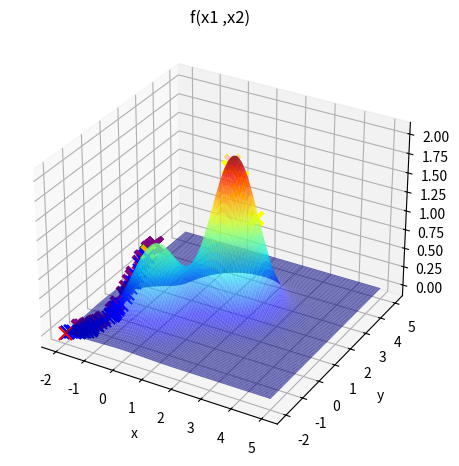

Generate this figure with matplotlib:
import numpy as np
import matplotlib.pyplot as plt
import statistics
import random

def perturb(x,e):
    return np.random.uniform(low=x-e,high=x+e) # Esta função recebe uma permutação x (representando a ordem de visitação das cidades) e troca aleatoriamente dois elementos para criar uma nova solução candidata.

def f(x1, x2):
    term1 = np.exp(-(x1 ** 2 + x2 ** 2))
    term2 = 2 * np.exp(-((x1 - 1.7) ** 2 + (x2 - 1.7) ** 2))
    return term1 + term2

def calcular_moda(resultados):
    resultados_tuplas = [(resultado['x1'], resultado['x2'], resultado['f']) for resultado in resultados]
    return statistics.mode(resultados_tuplas)

def verifica_restricao(x1, x2):
    """Verifica se x1 e x2 estão dentro dos limites x_l e x_u."""
    return -2 <= x1 <= 4 and -2 <= x2 <= 5

limiin = -2
limisu =  -2

x1 = np.linspace(-2, 5, 1000)
X1 , X2 = np.meshgrid(x1 , x1 ) #cria duas matrizes bidimensionais X1 e X2 usando os valores de x1. Imagine uma grade onde cada ponto representa um valor de x1 e x2.
Y = f(X1 , X2)

x_otimo = limiin
x2_otimo = limisu
# x_otimo = np.random.uniform(low=-2,high=2)
f_otimo = f(x_otimo, x2_otimo)  #calcula o valor inicial da função no ponto inicial.

e = .1
max_it = 1000   #define o número máximo de iterações do algoritmo.
max_vizinhos = 20  #define o número máximo de candidatos a serem explorados por iteração.
i = 0
t = 8
R = 100
#fazendo o grafico 3d
fig = plt.figure()
ax = fig.add_subplot(projection ='3d')
ax.plot_surface(X1, X2, Y, rstride =10 , cstride =10 , alpha =0.6 , cmap ='jet') # plota a superfície 3D usando os valores de X1, X2, e Y

melhoria = True
#plt.plot(x1, f(x1)) # plota o gráfico da função f(x) usando os valores de x_axis.

ax.scatter(x_otimo,x2_otimo,f_otimo,color='red',s=90,marker='x')

#algoritimo de hill cabling

solucoes1 = []
for p in range(R):
    while i<max_it and melhoria:
        melhoria = False
        contador = 0
        for j in range(max_vizinhos):
            x_candidato = perturb(x_otimo,e)
            x2_candidato = perturb(x2_otimo,e)
            if verifica_restricao(x_candidato, x2_candidato):
                f_candidato = f(x_candidato, x2_candidato)
                if(f_candidato>f_otimo):
                    melhoria = True
                    x_otimo = x_candidato
                    x2_otimo = x2_candidato
                    f_otimo = f_candidato
                    ax.scatter(x_otimo,x2_otimo,f_otimo,color='blue',s=90,marker='x')
                    contador = 0
                    break
                else:
                    contador+=1
                    if(contador>=t):  #poss´ıvel parada antecipada
                        print("contador maior q t")
                        max_it = 1000
                        break
        i+=1
    novo_resultado = {'x_otimo': x_otimo, 'x2_otimo': x2_otimo, 'f_otimo': f_otimo}
    solucoes1.append(novo_resultado)
    ax.scatter(x_otimo, x2_otimo, f_otimo,color='green',s=90,marker='x',linewidth=3)

plt.pause(.5)
# Converte cada dicionário em uma tupla e adiciona à lista de resultados
resultados_tuplas = [(resultado['x_otimo'], resultado['x2_otimo'], resultado['f_otimo']) for resultado in solucoes1]

# Calcula a moda das tuplas de resultados
moda_resultados = statistics.mode(resultados_tuplas)

print("a moda do hillcabling é: ",moda_resultados)
x_moda = moda_resultados[0]
x2_moda = moda_resultados[1]
f_moda = moda_resultados[2]

ax.scatter(x_moda, x2_moda, f_moda, color='orange', s=90, marker='x', linewidth=3)

#busca local aleatoria


Nmax = 1000 # Passo 1: Definir uma quantidade máxima de iterações Nmax


sigma = 0.1
x_otimo = random.uniform(limiin, 4)
x2_otimo = random.uniform(limiin, 5)
f_otimo = f(x_otimo, x2_otimo)
i = 0
solucoes2 = []
for p in range(R):
    while i < Nmax:
        n = random.normalvariate(0, sigma)
        contador = 0
        x_candidato = x_otimo + n
        x2_candidato = x2_otimo + n
        if verifica_restricao(x_candidato, x2_candidato):
            fcand = f(x_candidato, x2_candidato)
            if fcand > f_otimo:
                x_otimo = x_candidato
                x2_otimo = x2_candidato
                f_otimo= fcand
                contador = 0
                break
            else:
                contador += 1
                if (contador >= t):
                    print("contador maior q t")
                    Nmax = 1000
                    break

        i += 1

    novo_resultado = {'x_otimo': x_otimo, 'x2_otimo': x2_otimo, 'f_otimo': f_otimo}
    solucoes2.append(novo_resultado)
    ax.scatter(x_otimo, x2_otimo, f_otimo, color='purple', s=90, marker='x', linewidth=3)
# Exemplo de saída
plt.pause(.5)
# Converte cada dicionário em uma tupla e adiciona à lista de resultados
resultados_tuplas = [(resultado['x_otimo'], resultado['x2_otimo'], resultado['f_otimo']) for resultado in solucoes2]

# Calcula a moda das tuplas de resultados
moda_resultados2 = statistics.mode(resultados_tuplas)

print("a moda de busca local aleatorio é: ",moda_resultados2)
x_moda = moda_resultados2[0]
x2_moda = moda_resultados2[1]
f_moda = moda_resultados2[2]

ax.scatter(x_moda, x2_moda, f_moda, color='gray', s=90, marker='x', linewidth=3)


#busca aleatoria global


Nmax = 1000 # Passo 1: Definir uma quantidade máxima de iterações Nmax





i = 0
solucoes3 = []
for p in range(R):
    while i < Nmax:
        contador = 0
        x_candidato = random.uniform(limiin, 4)
        x2_candidato = random.uniform(limiin, 5)
        if verifica_restricao(x_candidato, x2_candidato):
            fcand = f(x_candidato, x2_candidato)

            if fcand > f_otimo:
                x_otimo = x_candidato
                x2_otimo = x2_candidato
                f_otimo = fcand
                contador = 0
                break
            else:
                contador += 1
                if (contador >= t):
                    print("contador maior q t")
                    Nmax = 1000
                    break


        i += 1

    novo_resultado = {'x_otimo': x_otimo, 'x2_otimo': x2_otimo, 'f_otimo': f_otimo}
    solucoes3.append(novo_resultado)
    ax.scatter(x_otimo, x2_otimo, f_otimo, color='yellow', s=90, marker='x', linewidth=3)
# Exemplo de saída
plt.pause(.5)
# Converte cada dicionário em uma tupla e adiciona à lista de resultados
resultados_tuplas = [(resultado['x_otimo'], resultado['x2_otimo'], resultado['f_otimo']) for resultado in solucoes3]

# Calcula a moda das tuplas de resultados
moda_resultados3 = statistics.mode(resultados_tuplas)

print("a moda de busca GLOBAL aleatorio é: ",moda_resultados3)
x_moda = moda_resultados3[0]
x2_moda = moda_resultados3[1]
f_moda = moda_resultados3[2]

ax.scatter(x_moda, x2_moda, f_moda, color='pink', s=90, marker='x', linewidth=3)


ax.set_xlabel('x')
ax.set_ylabel('y')
ax.set_zlabel('z')
ax.set_title('f(x1 ,x2)')
plt.tight_layout()
plt.show()



# Cria uma tabela com as modas dos diferentes algoritmos
algoritmos = ['Hill Climbing', 'Busca Local Aleatorio', 'Busca Global Aleatorio']
modas = [moda_resultados, moda_resultados2, moda_resultados3]
plt.figure(figsize=(14, 4))
plt.table(cellText=modas, colLabels=['Moda de x1', 'Moda de x2', 'Moda de f'], rowLabels=algoritmos, loc='center')
plt.axis('off')
plt.title('Moda das Soluções de Diferentes Algoritmos de Otimização')
plt.show()

